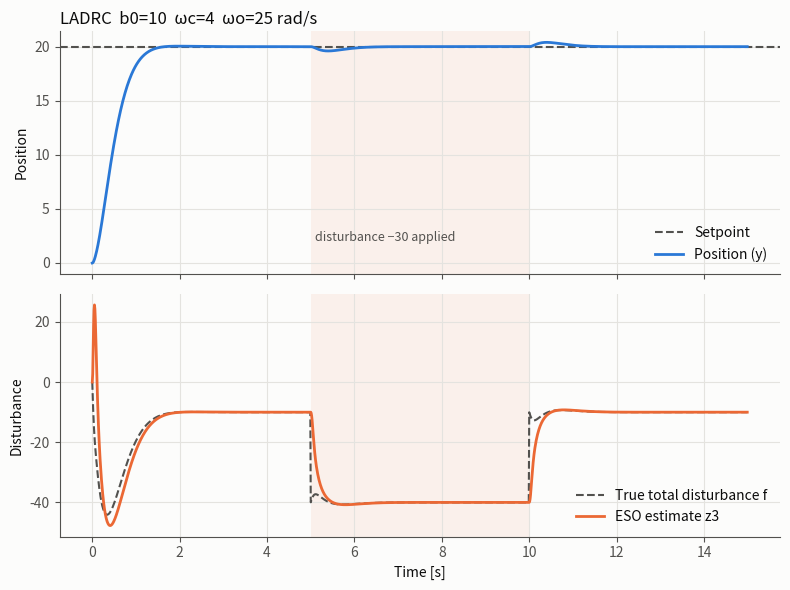

This chart was generated by the following Python code: (Note: this script raises an exception after producing the figure.)
#!/usr/bin/env python3
"""
Python mirror of the Arduino ADRC library (src/ADRC.cpp) plus the plant used by
examples/SimulatedSystem. Use it to explore tunings on a PC before touching
hardware.

Plant:   y'' = -a1*y' - a0*y + b*u + d(t)
Control: 2nd-order LADRC, explicit-Euler observer, 10 ms sample time,
         plant integrated at 1 ms (zero-order hold on u), exactly like the
         C++ host test in extras/test/.

Usage:
    python3 adrc_simulation.py                 # run + save plot
    python3 adrc_simulation.py --wc 6 --wo 40  # try another tuning
    python3 adrc_simulation.py --no-plot       # numbers only
"""
import argparse


class ADRC:
    def __init__(self, b0, omega_c, omega_o, dt=0.010, out_min=-100.0, out_max=100.0):
        if b0 == 0 or omega_c <= 0 or omega_o <= 0:
            raise ValueError("b0 must be non-zero, omega_c and omega_o > 0")
        self.b0, self.wc, self.wo, self.dt = b0, omega_c, omega_o, dt
        self.out_min, self.out_max = out_min, out_max
        self.beta1 = 3.0 * omega_o
        self.beta2 = 3.0 * omega_o ** 2
        self.beta3 = omega_o ** 3
        self.kp = omega_c ** 2
        self.kd = 2.0 * omega_c
        self.z1 = self.z2 = self.z3 = 0.0

    def initialize(self, y, u):
        """Bumpless start, same as ADRC::Initialize()."""
        self.z1, self.z2, self.z3 = y, 0.0, -self.b0 * u

    def compute(self, r, y, u_prev):
        e = self.z1 - y
        self.z1 += self.dt * (self.z2 - self.beta1 * e)
        self.z2 += self.dt * (self.z3 - self.beta2 * e + self.b0 * u_prev)
        self.z3 += self.dt * (-self.beta3 * e)
        u0 = self.kp * (r - self.z1) - self.kd * self.z2
        u = (u0 - self.z3) / self.b0
        return max(self.out_min, min(self.out_max, u))


def simulate(b0=10.0, wc=4.0, wo=25.0, setpoint=20.0, t_end=15.0,
             a1=1.5, a0=0.5, b=10.0, dist=-30.0, t_dist_on=5.0, t_dist_off=10.0):
    ctrl = ADRC(b0, wc, wo)
    ctrl.initialize(0.0, 0.0)
    h = 0.001                        # plant step
    every = int(round(ctrl.dt / h))  # plant steps per controller step
    y = v = u = 0.0
    rows = []
    for i in range(int(round(t_end / h))):
        t = i * h
        d = dist if t_dist_on <= t < t_dist_off else 0.0
        acc = -a1 * v - a0 * y + b * u + d
        v += acc * h
        y += v * h
        if i % every == 0:
            u = ctrl.compute(setpoint, y, u)
        if i % every == 0:
            total = -a1 * v - a0 * y + d   # true "total disturbance" f
            rows.append((t, y, u, ctrl.z3, total, d))
    return rows


def metrics(rows, setpoint):
    peak = max(r[1] for r in rows if r[0] < 5.0)
    settle = 0.0
    for r in rows:
        if r[0] < 5.0 and abs(r[1] - setpoint) > 0.02 * setpoint:
            settle = r[0]
    dev = max(abs(r[1] - setpoint) for r in rows if 5.0 <= r[0] < 10.0)
    return peak - setpoint, settle, dev


def main():
    p = argparse.ArgumentParser(description=__doc__, formatter_class=argparse.RawDescriptionHelpFormatter)
    p.add_argument("--b0", type=float, default=10.0)
    p.add_argument("--wc", type=float, default=4.0, help="controller bandwidth [rad/s]")
    p.add_argument("--wo", type=float, default=25.0, help="observer bandwidth [rad/s]")
    p.add_argument("--setpoint", type=float, default=20.0)
    p.add_argument("--out", default="../plot.png", help="output image path")
    p.add_argument("--no-plot", action="store_true")
    a = p.parse_args()

    rows = simulate(a.b0, a.wc, a.wo, a.setpoint)
    ov, ts, dev = metrics(rows, a.setpoint)
    print(f"overshoot = {ov:.3f}   settling(2%) = {ts:.2f} s   "
          f"max deviation under disturbance = {dev:.3f}")
    if a.wo * 0.010 > 0.5:
        print("WARNING: omega_o * dt > 0.5 - the Euler observer may be inaccurate/unstable")
    if a.no_plot:
        return

    import matplotlib
    matplotlib.use("Agg")
    import matplotlib.pyplot as plt

    BLUE, ORANGE, INK, MUTED, GRID = "#2a78d6", "#eb6834", "#0b0b0b", "#52514e", "#e4e3df"
    t = [r[0] for r in rows]
    fig, (ax1, ax2) = plt.subplots(2, 1, figsize=(8, 6), sharex=True,
                                   gridspec_kw={"height_ratios": [1, 1]})
    fig.patch.set_facecolor("#fcfcfb")
    for ax in (ax1, ax2):
        ax.set_facecolor("#fcfcfb")
        ax.grid(True, color=GRID, linewidth=0.8)
        for s in ("top", "right"):
            ax.spines[s].set_visible(False)
        for s in ("left", "bottom"):
            ax.spines[s].set_color(MUTED)
        ax.tick_params(colors=MUTED)

    ax1.axhline(a.setpoint, color=MUTED, linestyle="--", linewidth=1.5, label="Setpoint")
    ax1.plot(t, [r[1] for r in rows], color=BLUE, linewidth=2, label="Position (y)")
    ax1.set_ylabel("Position", color=INK)
    ax1.set_title(f"LADRC  b0={a.b0:g}  ωc={a.wc:g}  ωo={a.wo:g} rad/s", color=INK, loc="left")
    ax1.legend(frameon=False, loc="lower right", labelcolor=INK)
    ax1.axvspan(5, 10, color=ORANGE, alpha=0.08, linewidth=0)
    ax1.text(5.1, a.setpoint * 0.1, "disturbance −30 applied", color=MUTED, fontsize=9)

    ax2.plot(t, [r[4] for r in rows], color=MUTED, linestyle="--", linewidth=1.5,
             label="True total disturbance f")
    ax2.plot(t, [r[3] for r in rows], color=ORANGE, linewidth=2, label="ESO estimate z3")
    ax2.set_ylabel("Disturbance", color=INK)
    ax2.set_xlabel("Time [s]", color=INK)
    ax2.axvspan(5, 10, color=ORANGE, alpha=0.08, linewidth=0)
    ax2.legend(frameon=False, loc="lower right", labelcolor=INK)

    fig.tight_layout()
    fig.savefig(a.out, dpi=130, facecolor=fig.get_facecolor())
    print(f"saved {a.out}")


if __name__ == "__main__":
    main()
